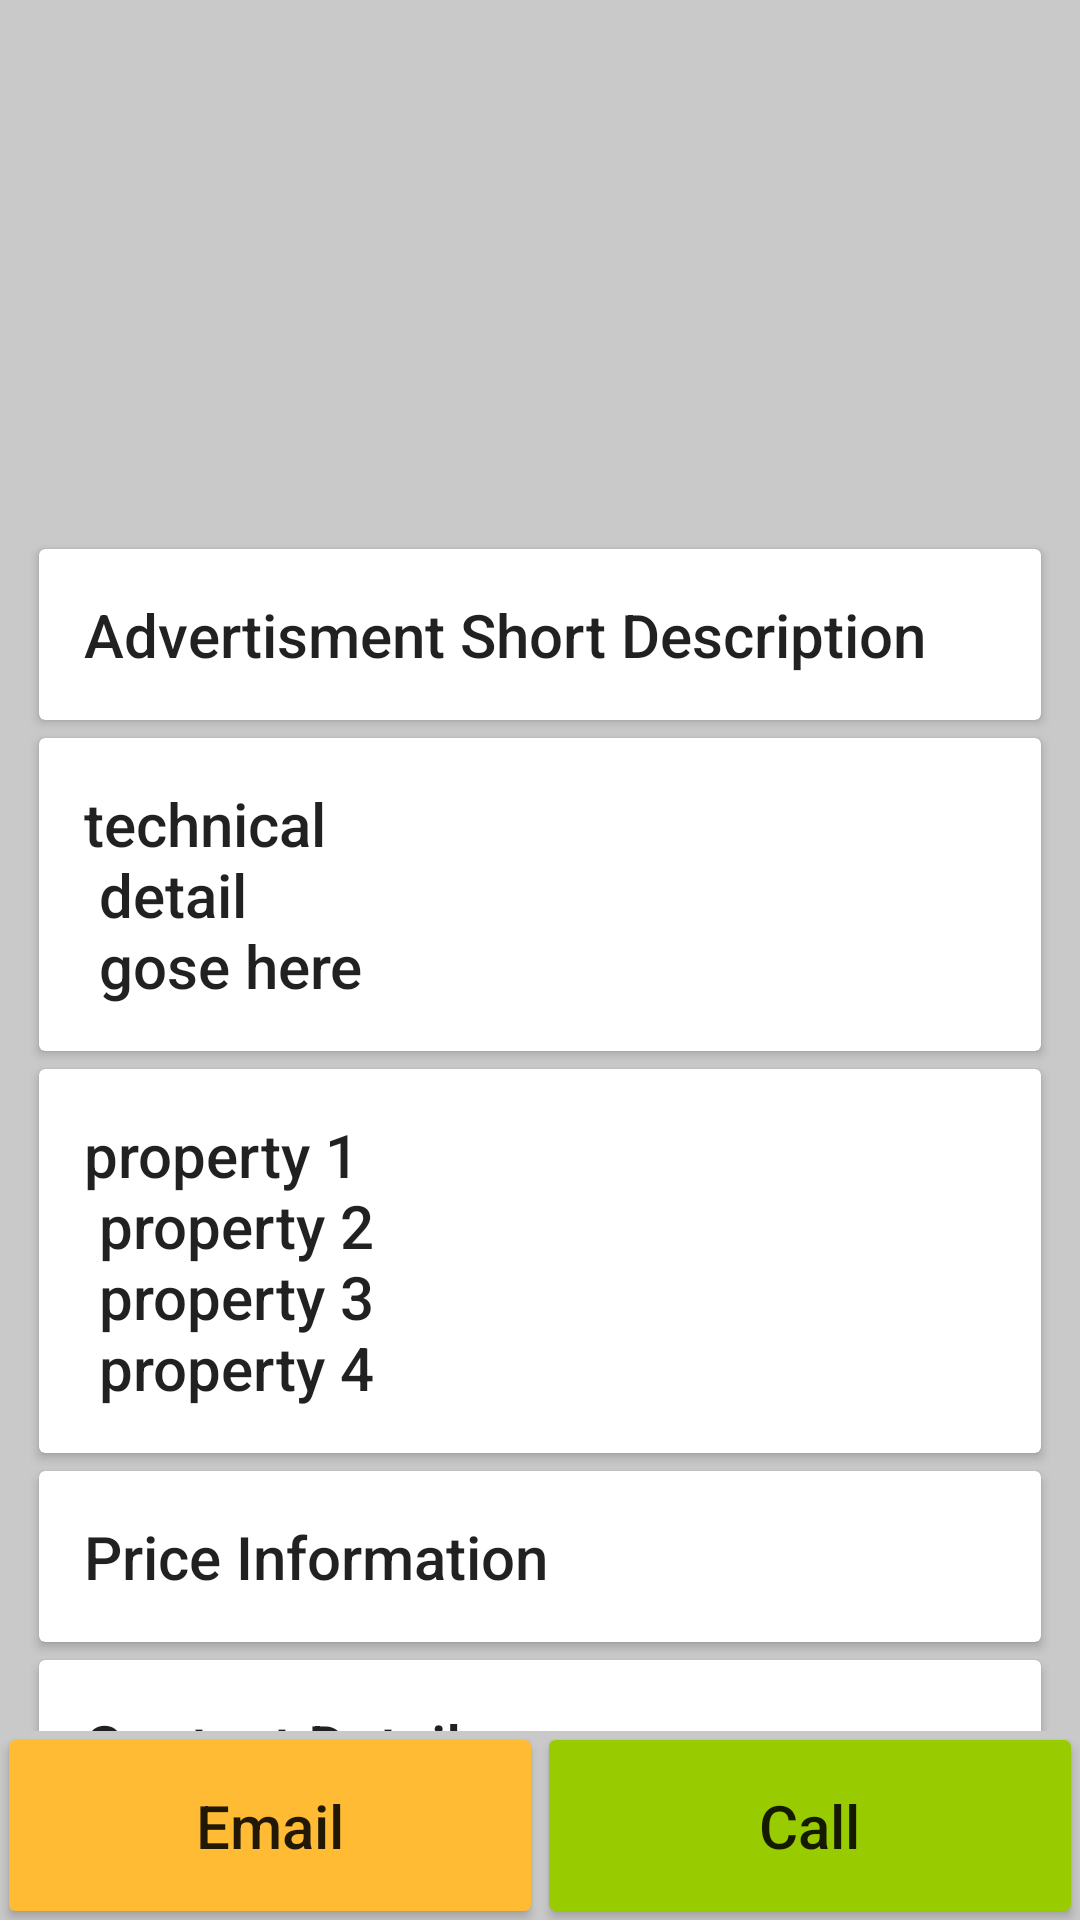

Reconstruct the res/layout file that produces this screen, plus the resources it refers to.
<!-- AndroidManifest.xml: application theme list_theme -->
<!-- res/layout/detailes.xml -->
<?xml version="1.0" encoding="utf-8"?>
<RelativeLayout xmlns:android="http://schemas.android.com/apk/res/android"
    xmlns:app="http://schemas.android.com/apk/res-auto"
    android:orientation="vertical"

    android:background="@color/background"
    android:layout_width="match_parent"
    android:layout_height="match_parent">

    <android.support.v4.widget.NestedScrollView
        android:orientation="vertical"
        android:layout_above="@+id/btn_holder"
        android:layout_width="match_parent"
        android:layout_height="match_parent">

        <LinearLayout
            android:layout_margin="10dp"
            android:orientation="vertical"
            android:layout_width="match_parent"
            android:layout_height="match_parent">

            <ImageView
                android:src="@mipmap/default_item"
                android:layout_margin="10dp"
                android:layout_gravity="center_horizontal"
                android:layout_width="@dimen/d_image_width"
                android:layout_height="@dimen/d_image_height" />
            <android.support.v7.widget.CardView
                android:layout_margin="3dp"
                android:layout_width="match_parent"
                android:id="@+id/post_ad"
                android:foreground="?selectableItemBackground"
                android:clickable="true"
                android:layout_height="wrap_content">
                <RelativeLayout
                    android:padding="@dimen/padding"
                    android:layout_width="wrap_content"
                    android:layout_height="wrap_content">
                    <TextView
                        style="@style/TextAppearance.AppCompat.Title"
                        android:text="Advertisment Short Description"
                        android:layout_width="wrap_content"
                        android:layout_height="wrap_content" />

                </RelativeLayout>
            </android.support.v7.widget.CardView>

            <android.support.v7.widget.CardView
                android:layout_margin="3dp"
                android:layout_width="match_parent"

                android:foreground="?selectableItemBackground"
                android:clickable="true"
                android:layout_height="wrap_content">
                <RelativeLayout
                    android:padding="@dimen/padding"
                    android:layout_width="wrap_content"
                    android:layout_height="wrap_content">
                    <TextView
                        style="@style/TextAppearance.AppCompat.Title"
                        android:text="@string/technical"
                        android:layout_width="wrap_content"
                        android:layout_height="wrap_content" />

                </RelativeLayout>
            </android.support.v7.widget.CardView>

            <android.support.v7.widget.CardView
                android:layout_margin="3dp"
                android:layout_width="match_parent"

                android:foreground="?selectableItemBackground"
                android:clickable="true"
                android:layout_height="wrap_content">
                <RelativeLayout
                    android:padding="@dimen/padding"
                    android:layout_width="wrap_content"
                    android:layout_height="wrap_content">
                    <TextView
                        style="@style/TextAppearance.AppCompat.Title"
                        android:text="@string/properties"
                        android:layout_width="wrap_content"
                        android:layout_height="wrap_content" />

                </RelativeLayout>
            </android.support.v7.widget.CardView>
            <android.support.v7.widget.CardView
                android:layout_margin="3dp"
                android:layout_width="match_parent"
                android:foreground="?selectableItemBackground"
                android:clickable="true"
                android:layout_height="wrap_content">
                <RelativeLayout
                    android:padding="@dimen/padding"
                    android:layout_width="wrap_content"
                    android:layout_height="wrap_content">
                    <TextView
                        style="@style/TextAppearance.AppCompat.Title"
                        android:text="Price Information"
                        android:layout_width="wrap_content"
                        android:layout_height="wrap_content" />

                </RelativeLayout>
            </android.support.v7.widget.CardView>
            <android.support.v7.widget.CardView
                android:layout_margin="3dp"
                android:layout_width="match_parent"
                android:foreground="?selectableItemBackground"
                android:clickable="true"
                android:layout_height="wrap_content">
                <LinearLayout
                    android:orientation="vertical"
                    android:padding="@dimen/padding"
                    android:layout_width="wrap_content"
                    android:layout_height="wrap_content">
                    <TextView
                        style="@style/TextAppearance.AppCompat.Title"
                        android:text="Contact Details"
                        android:layout_width="wrap_content"
                        android:layout_height="wrap_content" />

                    <TextView
                        style="@style/TextAppearance.AppCompat.Title"
                        android:text="96659840802"
                        android:layout_width="wrap_content"
                        android:layout_height="wrap_content" />

                    <TextView
                        style="@style/TextAppearance.AppCompat.Title"
                        android:text="test@test.com"
                        android:layout_width="wrap_content"
                        android:layout_height="wrap_content" />

                </LinearLayout>
            </android.support.v7.widget.CardView>
        </LinearLayout>

    </android.support.v4.widget.NestedScrollView>
    <LinearLayout
        android:id="@+id/btn_holder"
        android:layout_alignParentBottom="true"
        android:weightSum="2"
        android:orientation="horizontal"
        android:layout_width="match_parent"
        android:layout_height="wrap_content">

        <android.support.v7.widget.CardView
            android:layout_margin="3dp"
            android:layout_width="0dp"
            android:layout_weight="1"
            app:cardBackgroundColor="@android:color/holo_orange_light"
            android:foreground="?selectableItemBackground"
            android:clickable="true"
            android:layout_height="wrap_content">
            <RelativeLayout
                android:padding="@dimen/padding"
                android:layout_width="match_parent"
                android:layout_height="wrap_content">
                <TextView

                    android:layout_centerInParent="true"
                    style="@style/TextAppearance.AppCompat.Title"
                    android:text="Email"
                    android:layout_width="wrap_content"
                    android:layout_height="wrap_content" />

            </RelativeLayout>
        </android.support.v7.widget.CardView>
        <android.support.v7.widget.CardView
            android:layout_margin="3dp"
            android:layout_width="0dp"
            android:layout_weight="1"
            app:cardBackgroundColor="@android:color/holo_green_light"

            android:foreground="?selectableItemBackground"
            android:clickable="true"
            android:layout_height="wrap_content">
            <RelativeLayout
                android:padding="@dimen/padding"
                android:layout_width="match_parent"
                android:layout_height="wrap_content">
                <TextView
                    android:layout_centerInParent="true"
                    style="@style/TextAppearance.AppCompat.Title"
                    android:text="Call"
                    android:layout_width="wrap_content"
                    android:layout_height="wrap_content" />

            </RelativeLayout>
        </android.support.v7.widget.CardView>


    </LinearLayout>
</RelativeLayout>
<!-- resources referenced by this layout -->
<resources>
  <color name="background">#c9c9c9</color>
  <dimen name="d_image_height">150dp</dimen>
  <dimen name="d_image_width">300dp</dimen>
  <dimen name="padding">15dp</dimen>
  <string name="properties">property 1 \n
      property 2 \n property 3 \n property 4</string>
  <string name="technical">technical \n
      detail \n gose here  </string>
  <style name="list_theme" parent="@style/Theme.AppCompat.Light.NoActionBar" />
</resources>
